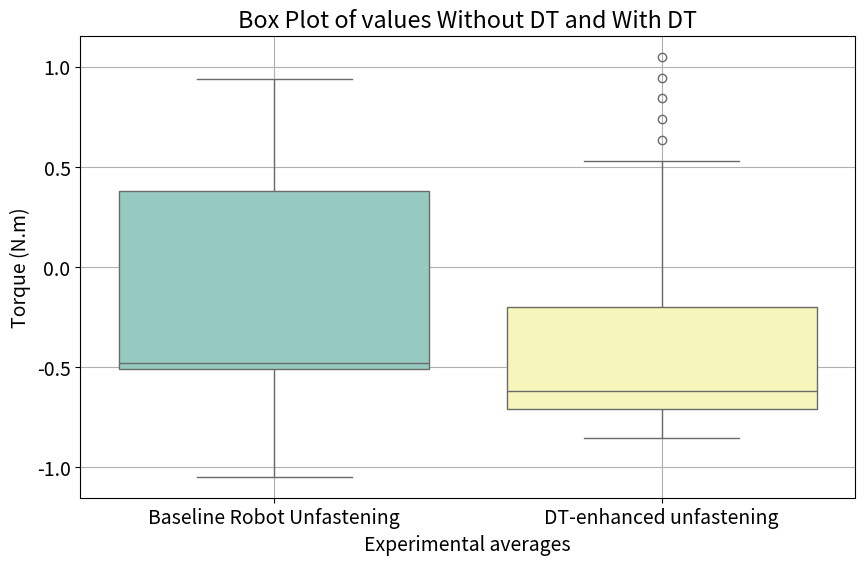

Python code for this plot:
import pandas as pd
import matplotlib.pyplot as plt
import seaborn as sns
plt.rcParams.update({'font.size': 14})

# Data provided for Data A and Data B
data_a = [
    0.93762336, 0.911823699, 0.886024038, 0.860224378, 0.834424717, 0.808625056, 0.782825395, 0.757025735,
    0.668597289, 0.579536229, 0.49047517, 0.40141411, 0.31235305, 0.264341179, 0.370752447, 0.477163714,
    0.583574981, 0.689986249, 0.796397516, 0.750628398, 0.511175151, 0.271721905, 0.032268658, -0.207184588,
    -0.446637834, -0.559238509, -0.549961223, -0.540683938, -0.531406652, -0.522129366, -0.51285208,
    -0.510344628, -0.510341087, -0.510337546, -0.510334005, -0.510330464, -0.510326923, -0.477394254,
    -0.43673747, -0.396080685, -0.3554239, -0.314767115, -0.27411033, -0.300890091, -0.336004706,
    -0.371119321, -0.406233936, -0.44134855, -0.476463165, -0.478259693, -0.478302638, -0.478345583,
    -0.478388527, -0.478431472, -0.478502693, -0.478694461, -0.478886228, -0.479077996, -0.479269764,
    -0.479461531, -0.484982891, -0.506493029, -0.528003167, -0.549513305, -0.571023443, -0.592533581,
    -0.64306128, -0.723790931, -0.804520583, -0.885250234, -0.965979885, -1.046709536
]

data_b = [
    1.0507, 0.946477, 0.842254, 0.738031, 0.633807, 0.529584, 0.425361, 0.321138, 0.287826, 0.254514,
    0.221202, 0.18789, 0.154578, 0.1834, 0.103138, 0.022875, -0.057388, -0.13765, -0.217913, -0.289441,
    -0.360969, -0.432498, -0.504026, -0.575554, -0.647083, -0.681145, -0.715207, -0.74927, -0.783332,
    -0.817394, -0.851457, -0.839593, -0.82773, -0.815866, -0.804003, -0.79214, -0.780276, -0.762013,
    -0.74375, -0.725487, -0.707224, -0.688961, -0.670698, -0.671273, -0.671848, -0.672423, -0.672998,
    -0.673573, -0.674148, -0.663676, -0.653204, -0.642732, -0.632259, -0.621787, -0.611315, -0.601209,
    -0.591104, -0.580998, -0.570892, -0.560786, -0.570128, -0.579469, -0.588811, -0.598152, -0.607494,
    -0.616835, -0.648311, -0.679788, -0.711264, -0.742741, -0.774217, -0.805694
]

# Create a DataFrame
data = {
    'Scores': data_a + data_b,
    'Group': ['Baseline Robot Unfastening'] * len(data_a) + ['DT-enhanced unfastening'] * len(data_b)
}

df = pd.DataFrame(data)

# Plotting the box plot
plt.figure(figsize=(10, 6))
sns.boxplot(x='Group', y='Scores', data=df, palette='Set3')
plt.title('Box Plot of values Without DT and With DT')
plt.xlabel('Experimental averages')
plt.ylabel('Torque (N.m)')
plt.grid(True)
plt.show()
